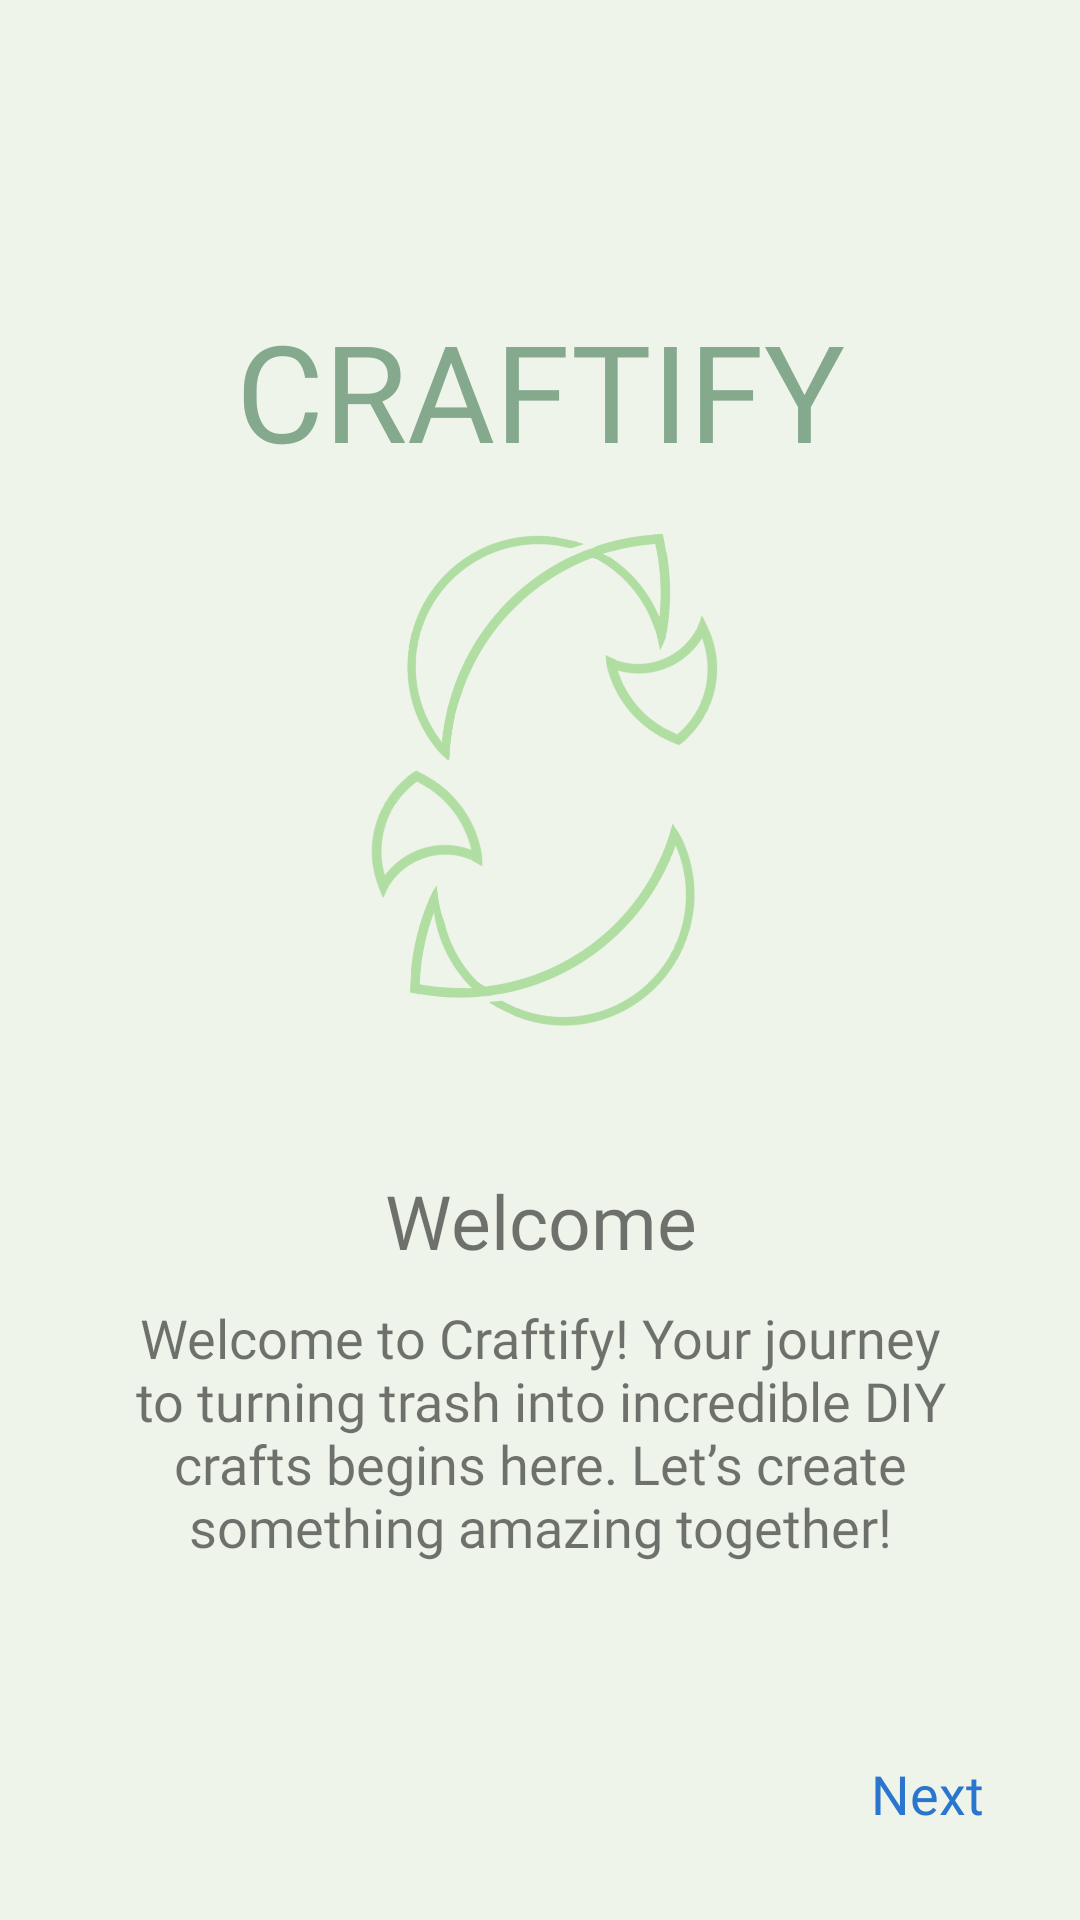

This screen was rendered from an Android layout file. Write that file and the resources it references.
<!-- AndroidManifest.xml: application theme Theme.Craftifyapp -->
<!-- res/layout/fragment_first_screen.xml -->
<?xml version="1.0" encoding="utf-8"?>
<androidx.constraintlayout.widget.ConstraintLayout xmlns:android="http://schemas.android.com/apk/res/android"
    xmlns:tools="http://schemas.android.com/tools"
    xmlns:app="http://schemas.android.com/apk/res-auto"
    android:layout_width="match_parent"
    android:layout_height="match_parent"
    tools:context=".ui.onboarding.screen.FirstScreen">

    <TextView
        android:id="@+id/tv_craftify"
        android:layout_width="match_parent"
        android:layout_height="wrap_content"
        android:text="@string/craftify"
        android:gravity="center"
        android:layout_marginTop="100dp"
        app:layout_constraintTop_toTopOf="parent"
        android:textSize="45sp"
        android:fontFamily="@font/poppinsextrabold"
        android:textColor="@color/lightgreen"
        />

    <ImageView
        android:id="@+id/iv_logo"
        android:layout_width="wrap_content"
        android:layout_height="200dp"
        android:src="@drawable/logo_craftify"
        app:layout_constraintTop_toBottomOf="@+id/tv_craftify"
        app:layout_constraintStart_toStartOf="parent"
        />

    <TextView
        android:id="@+id/tv_welcome"
        android:layout_width="match_parent"
        android:layout_height="wrap_content"
        android:text="Welcome"
        android:gravity="center"
        android:layout_marginTop="30dp"
        app:layout_constraintTop_toBottomOf="@id/iv_logo"
        android:textSize="25sp"
        android:fontFamily="@font/poppinsextrabold"
        />

    <TextView
        android:id="@+id/tv_desc"
        android:layout_width="match_parent"
        android:layout_height="wrap_content"
        android:text="Welcome to Craftify! Your journey to turning trash into incredible DIY crafts begins here. Let’s create something amazing together!"
        android:layout_marginHorizontal="32dp"
        android:gravity="center"
        android:layout_marginTop="10dp"
        app:layout_constraintTop_toBottomOf="@id/tv_welcome"
        android:textSize="18sp"
        android:fontFamily="@font/poppinsextrabold"
        />

    <TextView
        android:id="@+id/tv_next"
        android:layout_width="wrap_content"
        android:layout_height="wrap_content"
        android:layout_marginHorizontal="32dp"
        app:layout_constraintBottom_toBottomOf="parent"
        app:layout_constraintEnd_toEndOf="parent"
        android:fontFamily="@font/poppinsbold"
        android:textSize="18sp"
        android:text="Next"
        android:layout_marginBottom="30dp"
        android:layout_marginEnd="32dp"
        android:textColor="@color/blue"
        />

</androidx.constraintlayout.widget.ConstraintLayout>
<!-- resources referenced by this layout -->
<resources>
  <color name="blue">#2A76CE</color>
  <color name="lightgreen">#84A98C</color>
  <!-- drawable logo_craftify: png bitmap (drawable, 153194 bytes) -->
  <string name="craftify">CRAFTIFY</string>
  <style name="Theme.Craftifyapp" parent="Theme.MaterialComponents.Light.NoActionBar">
  
          <item name="android:windowBackground">@color/base_light</item>
          
          <item name="colorPrimary">@color/lightgreen</item>
          <item name="colorPrimaryVariant">@color/green</item>
          <item name="colorOnPrimary">@color/white</item>
          
          <item name="colorSecondary">@color/green</item>
          <item name="colorSecondaryVariant">@color/darkgreen</item>
          <item name="colorOnSecondary">@color/white</item>
          
          <item name="android:statusBarColor">?attr/colorPrimaryVariant</item>
          
      </style>
  <color name="base_light">#EFF4EB</color>
  <color name="green">#52796F</color>
  <color name="white">#FFFFFFFF</color>
  <color name="darkgreen">#354F52</color>
</resources>
